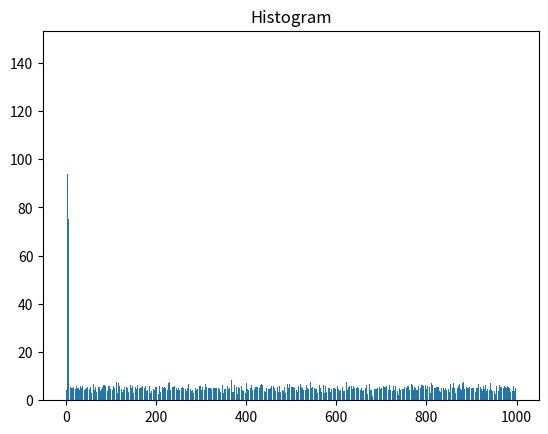

Reproduce this figure in Python.
import matplotlib.pyplot as plt
import numpy as np

# Use numpy to generate a bunch of random data in a bell curve around 5.
n = 5 + np.random.randn(1000)

m = [m for m in range(len(n))]
plt.bar(m, n)
plt.title("Raw Data")
plt.show()

plt.hist(n, bins=20)
plt.title("Histogram")
plt.show()
